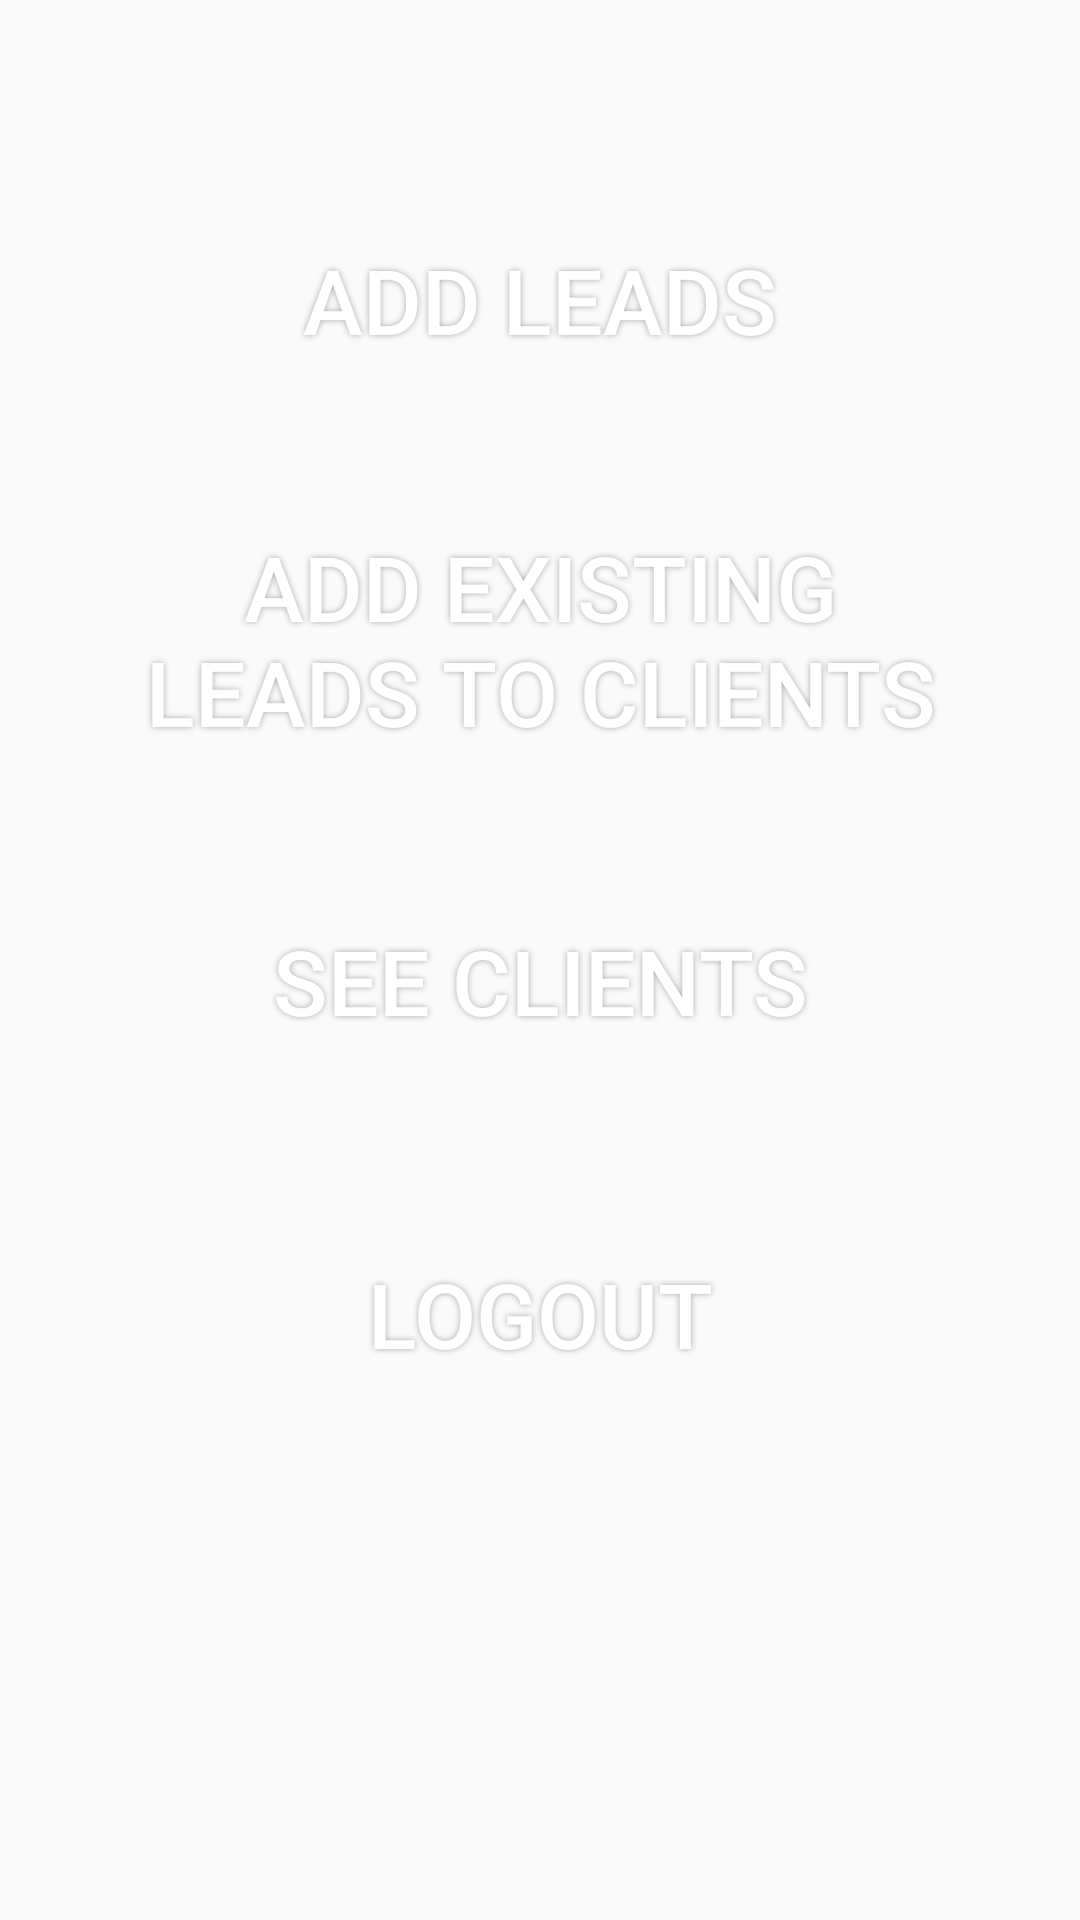

Layout XML and referenced resources for this Android screen:
<!-- AndroidManifest.xml: application theme AppTheme -->
<!-- res/layout/activity_marketting.xml -->
<?xml version="1.0" encoding="utf-8"?>
<FrameLayout xmlns:android="http://schemas.android.com/apk/res/android"
    xmlns:tools="http://schemas.android.com/tools"
    android:layout_width="match_parent"
    android:layout_height="match_parent"
    android:background="@drawable/img">

    <RelativeLayout
        android:layout_width="match_parent"
        android:layout_height="match_parent">

        <Button
            android:id="@+id/button"

            android:layout_width="286dp"
            android:layout_height="82dp"
            android:layout_alignEnd="@+id/button2"

            android:layout_alignParentTop="true"
            android:layout_marginTop="59dp"
            android:background="@drawable/buttonshape"
            android:shadowColor="#A8A8A8"
            android:shadowDx="0"
            android:shadowDy="0"
            android:shadowRadius="5"
            android:text="Add leads"
            android:textColor="#FFFFFF"
            android:textSize="30sp" />

        <Button
            android:id="@+id/button2"

            android:layout_width="286dp"
            android:layout_height="82dp"

            android:layout_alignStart="@+id/logout"
            android:layout_below="@+id/button"
            android:layout_marginTop="31dp"
            android:background="@drawable/buttonshape"
            android:shadowColor="#A8A8A8"
            android:shadowDx="0"
            android:shadowDy="0"
            android:shadowRadius="5"
            android:text="Add Existing leads to clients"
            android:textColor="#FFFFFF"
            android:textSize="30sp" />

        <Button
            android:id="@+id/button3"

            android:layout_width="286dp"
            android:layout_height="82dp"

            android:layout_alignStart="@+id/button2"
            android:layout_below="@+id/button2"
            android:layout_marginTop="32dp"
            android:background="@drawable/buttonshape"
            android:shadowColor="#A8A8A8"
            android:shadowDx="0"
            android:shadowDy="0"
            android:shadowRadius="5"
            android:text="See Clients"
            android:textColor="#FFFFFF"
            android:textSize="30sp" />

        <Button
            android:id="@+id/logout"

            android:layout_width="286dp"
            android:layout_height="82dp"

            android:layout_below="@+id/button3"
            android:layout_centerHorizontal="true"
            android:layout_marginTop="29dp"
            android:background="@drawable/buttonshape"
            android:shadowColor="#A8A8A8"
            android:shadowDx="0"
            android:shadowDy="0"
            android:shadowRadius="5"
            android:text="Logout"
            android:textColor="#FFFFFF"
            android:textSize="30sp" />
    </RelativeLayout>

</FrameLayout>
<!-- resources referenced by this layout -->
<resources>
  <style name="AppTheme" parent="Theme.AppCompat.Light.NoActionBar">
          <item name="colorPrimary">@color/colorPrimary</item>
          <item name="colorPrimaryDark">@color/colorPrimaryDark</item>
          <item name="colorAccent">@color/colorAccent</item>
      </style>
  <color name="colorPrimary">#05c3f9</color>
  <color name="colorPrimaryDark">#0691b8</color>
  <color name="colorAccent">#FF4081</color>
</resources>
